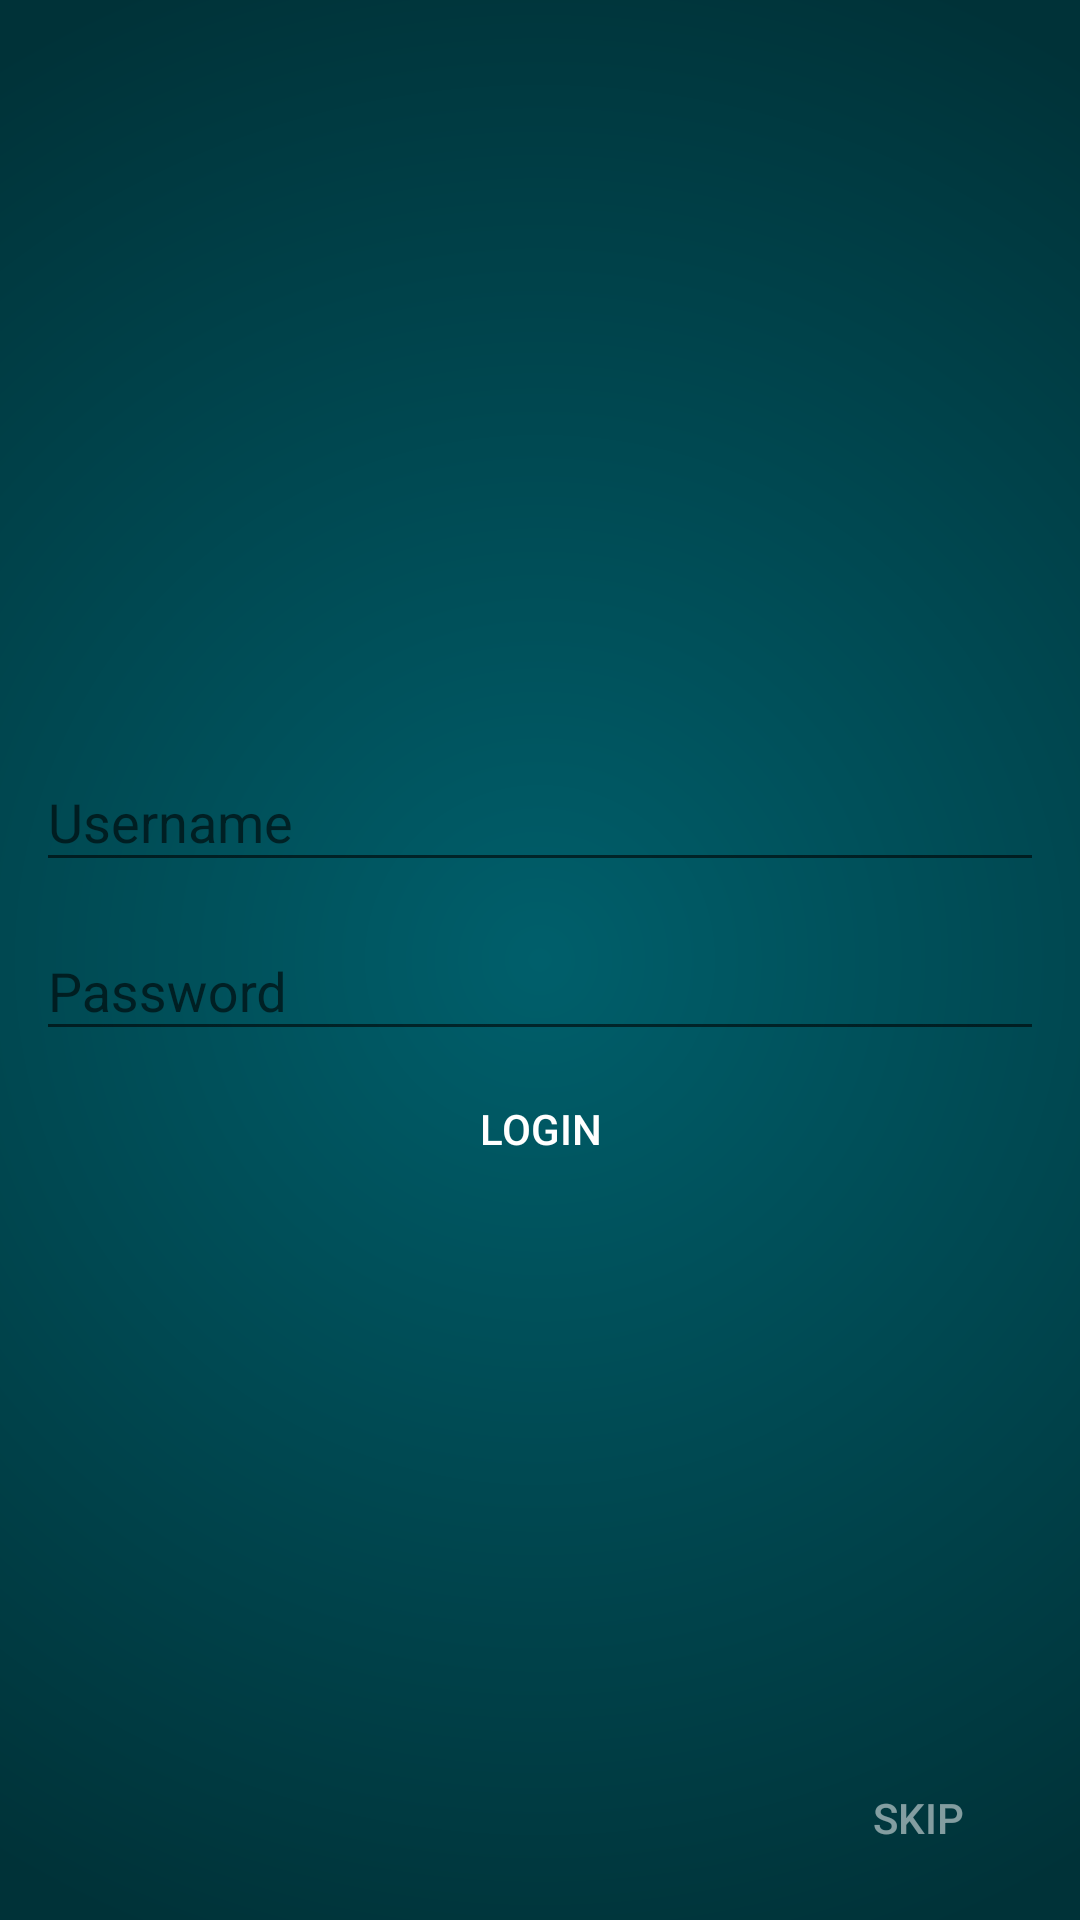

Here is an Android app screen rendered from its layout file. Give the layout XML and the strings, colors and styles it references.
<!-- AndroidManifest.xml: application theme AppTheme -->
<!-- res/layout/activity_login_driver.xml -->
<?xml version="1.0" encoding="utf-8"?>
<RelativeLayout xmlns:android="http://schemas.android.com/apk/res/android"
    android:layout_width="match_parent"
    android:layout_height="wrap_content"
    android:background="@drawable/layout_bg"
    android:orientation="vertical"
    android:padding="10dp">

    <LinearLayout
        android:layout_width="match_parent"
        android:layout_height="wrap_content"
        android:layout_centerHorizontal="true"
        android:layout_centerVertical="true"
        android:orientation="vertical"
        android:focusable="true"
        android:focusableInTouchMode="true">


        <android.support.design.widget.TextInputLayout
            android:layout_width="match_parent"
            android:layout_height="wrap_content"
            android:layout_margin="2dp">

            <EditText
                android:id="@+id/drivUsername"
                android:layout_width="match_parent"
                android:layout_height="wrap_content"
                android:hint="Username"
                />
        </android.support.design.widget.TextInputLayout>

        <android.support.design.widget.TextInputLayout
            android:layout_width="match_parent"
            android:layout_height="wrap_content"
            android:layout_margin="2dp">

            <EditText
                android:id="@+id/drivPassword"
                android:layout_width="match_parent"
                android:layout_height="wrap_content"
                android:hint="Password"
                android:inputType="textPassword"
                />
        </android.support.design.widget.TextInputLayout>


        <android.support.v7.widget.AppCompatButton
            android:id="@+id/buttonLogin"
            android:layout_width="fill_parent"
            android:layout_height="wrap_content"
            style="@style/Widget.AppCompat.Button.Borderless"
            android:padding="12dp"
            android:text="Login"
            android:textColor="#ffffff" />
    </LinearLayout>


    <Button
        android:id="@+id/skip"
        style="?android:attr/borderlessButtonStyle"
        android:layout_width="wrap_content"
        android:layout_height="wrap_content"
        android:layout_alignParentBottom="true"
        android:layout_alignParentRight="true"
        android:text="@string/skip"
        android:textColor="@color/plain" />
</RelativeLayout>
<!-- resources referenced by this layout -->
<resources>
  <color name="plain">#ffffff</color>
  <!-- drawable layout_bg (drawable) -->
  <?xml version="1.0" encoding="utf-8"?>
      <shape xmlns:android="http://schemas.android.com/apk/res/android"
          android:shape="rectangle">
          <size android:height="60dp"
              android:width="60dp"
              />
  
          <gradient android:startColor="@color/dream_LIOHU4"
              android:endColor="@color/dream_LIOHU42"
              android:type="radial"
              android:gradientRadius="350dp"
  
              />
  </shape>
  <string name="skip">Skip</string>
  <style name="AppTheme" parent="Theme.AppCompat.Light.DarkActionBar">
          
          <item name="colorPrimary">@color/dream_deeper</item>
          <item name="colorPrimaryDark">@color/dream_grey</item>
          <item name="colorAccent">@color/dream_aqua_burst</item>
  
      </style>
  <color name="dream_LIOHU4">#005f6b</color>
  <color name="dream_LIOHU42">#003238</color>
  <color name="dream_deeper">#008c9e</color>
  <color name="dream_grey">#343838</color>
  <color name="dream_aqua_burst">#00dffc</color>
</resources>
